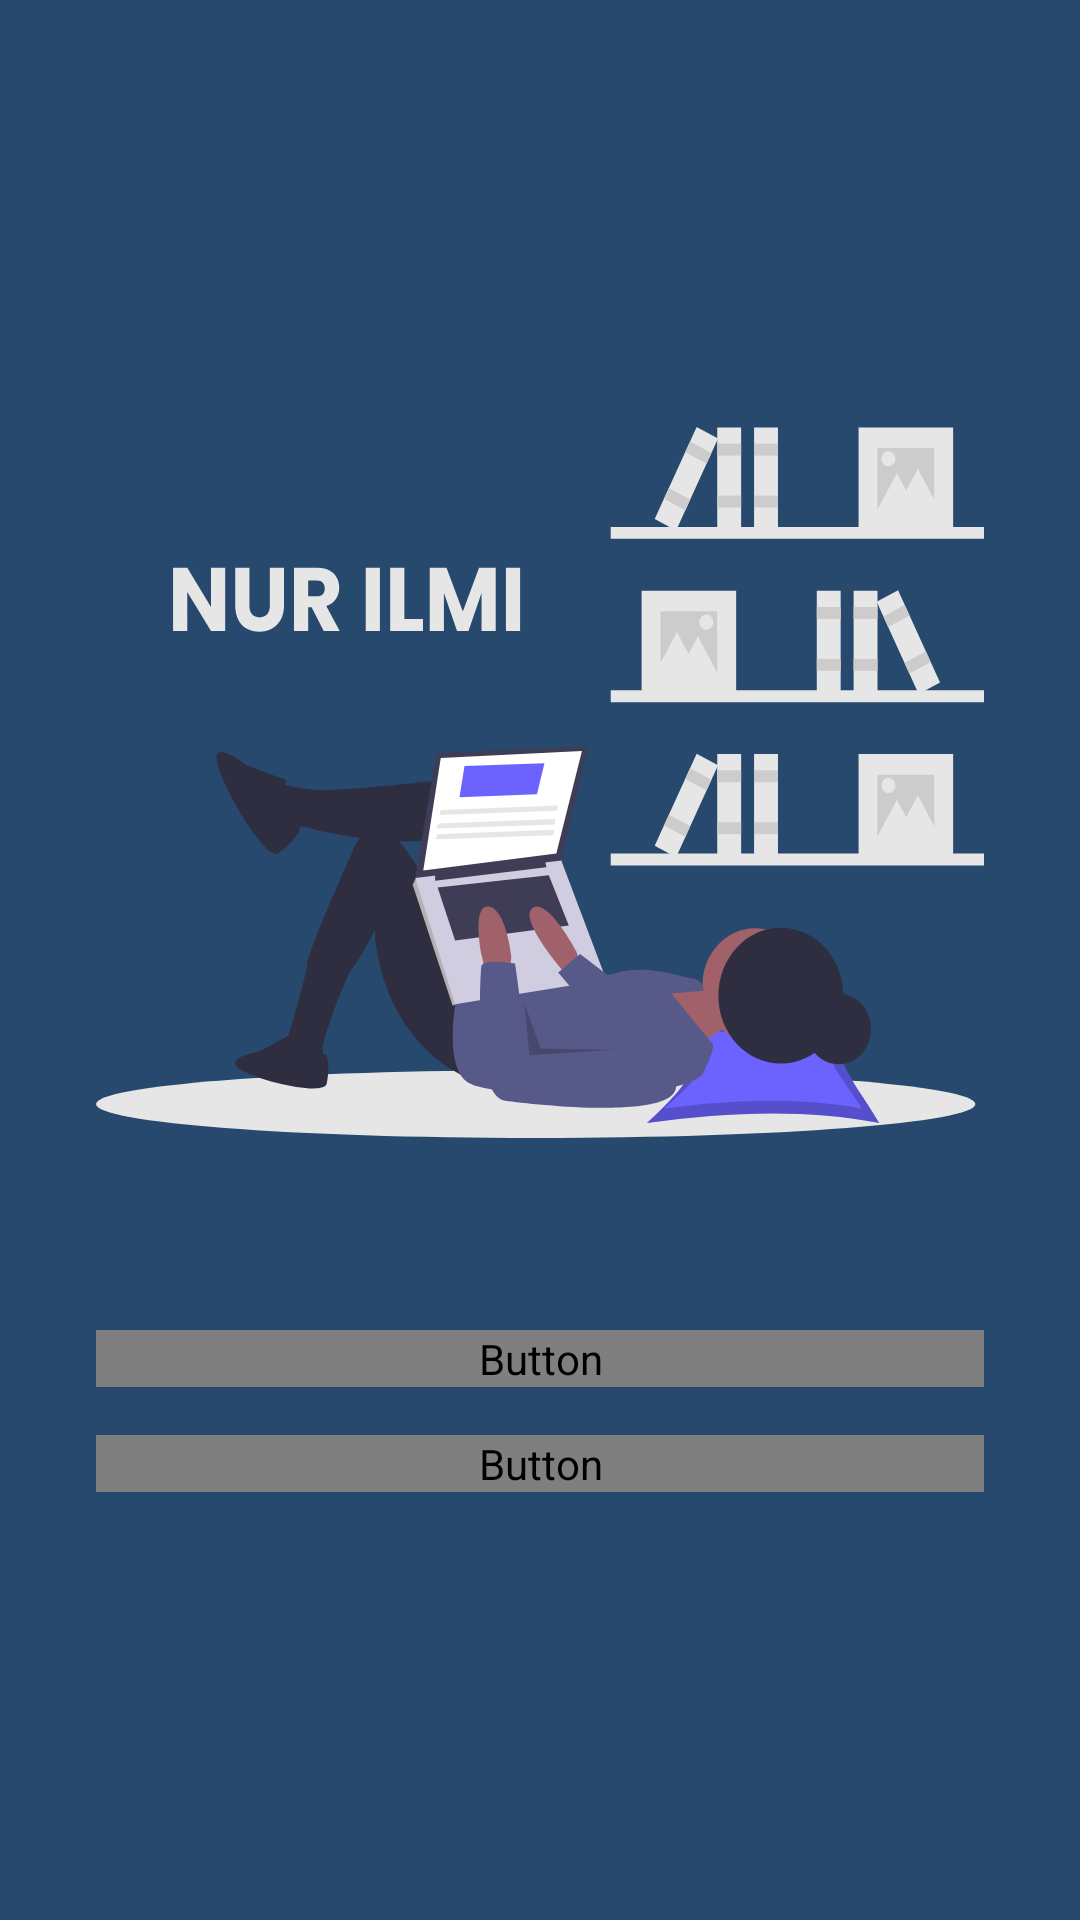

Here is an Android app screen rendered from its layout file. Give the layout XML and the strings, colors and styles it references.
<!-- AndroidManifest.xml: application theme AppTheme -->
<!-- res/layout/first_page_activity.xml -->
<?xml version="1.0" encoding="utf-8"?>
<RelativeLayout xmlns:android="http://schemas.android.com/apk/res/android"
    android:layout_width="match_parent" android:layout_height="match_parent"
    android:background="@color/colorPrimary">

    <RelativeLayout
        android:layout_width="match_parent"
        android:layout_height="wrap_content"
        android:layout_centerInParent="true">

        <ImageView
            android:id="@+id/logo_choose_method"
            android:layout_width="match_parent"
            android:layout_height="wrap_content"
            android:background="@drawable/ic_logo_first_page"
            android:layout_centerHorizontal="true"
            android:layout_marginHorizontal="32dp"/>

        <Button
            android:id="@+id/btn_daftar_first_page"
            android:layout_width="match_parent"
            android:layout_height="wrap_content"
            android:text="daftar"
            android:layout_marginHorizontal="32dp"
            android:fontFamily="@font/nunito_bold"
            android:textSize="24sp"
            android:background="@drawable/bg_btn_stroke_white"
            android:textColor="@android:color/white"
            android:layout_below="@id/logo_choose_method"
            android:layout_marginTop="64dp"/>

        <Button
            android:id="@+id/btn_masuk_first_page"
            android:layout_width="match_parent"
            android:layout_height="wrap_content"
            android:text="masuk"
            android:layout_marginHorizontal="32dp"
            android:fontFamily="@font/nunito_bold"
            android:textSize="24sp"
            android:background="@drawable/bg_btn_solid_white"
            android:textColor="@color/colorPrimary"
            android:layout_marginTop="16dp"
            android:layout_below="@id/btn_daftar_first_page"/>

    </RelativeLayout>

    <FrameLayout
        android:id="@+id/frameFragment"
        android:layout_width="match_parent"
        android:layout_height="match_parent"/>

</RelativeLayout>
<!-- resources referenced by this layout -->
<resources>
  <color name="colorPrimary">#27496D</color>
  <!-- drawable bg_btn_stroke_white (drawable) -->
  <?xml version="1.0" encoding="utf-8"?>
  <shape xmlns:android="http://schemas.android.com/apk/res/android">
  
      <stroke android:width="2dp" android:color="@android:color/white"/>
      <corners android:radius="20dp"/>
  
  </shape>
  <!-- drawable ic_logo_first_page: vector/xml drawable (drawable, 14427 chars, omitted) -->
  <style name="AppTheme" parent="Theme.AppCompat.Light.NoActionBar">
          
          <item name="colorPrimary">@color/colorPrimary</item>
          <item name="colorPrimaryDark">@color/colorPrimaryDark</item>
          <item name="colorAccent">@color/colorAccent</item>
      </style>
  <color name="colorPrimaryDark">#27496D</color>
  <color name="colorAccent">#27496D</color>
</resources>
